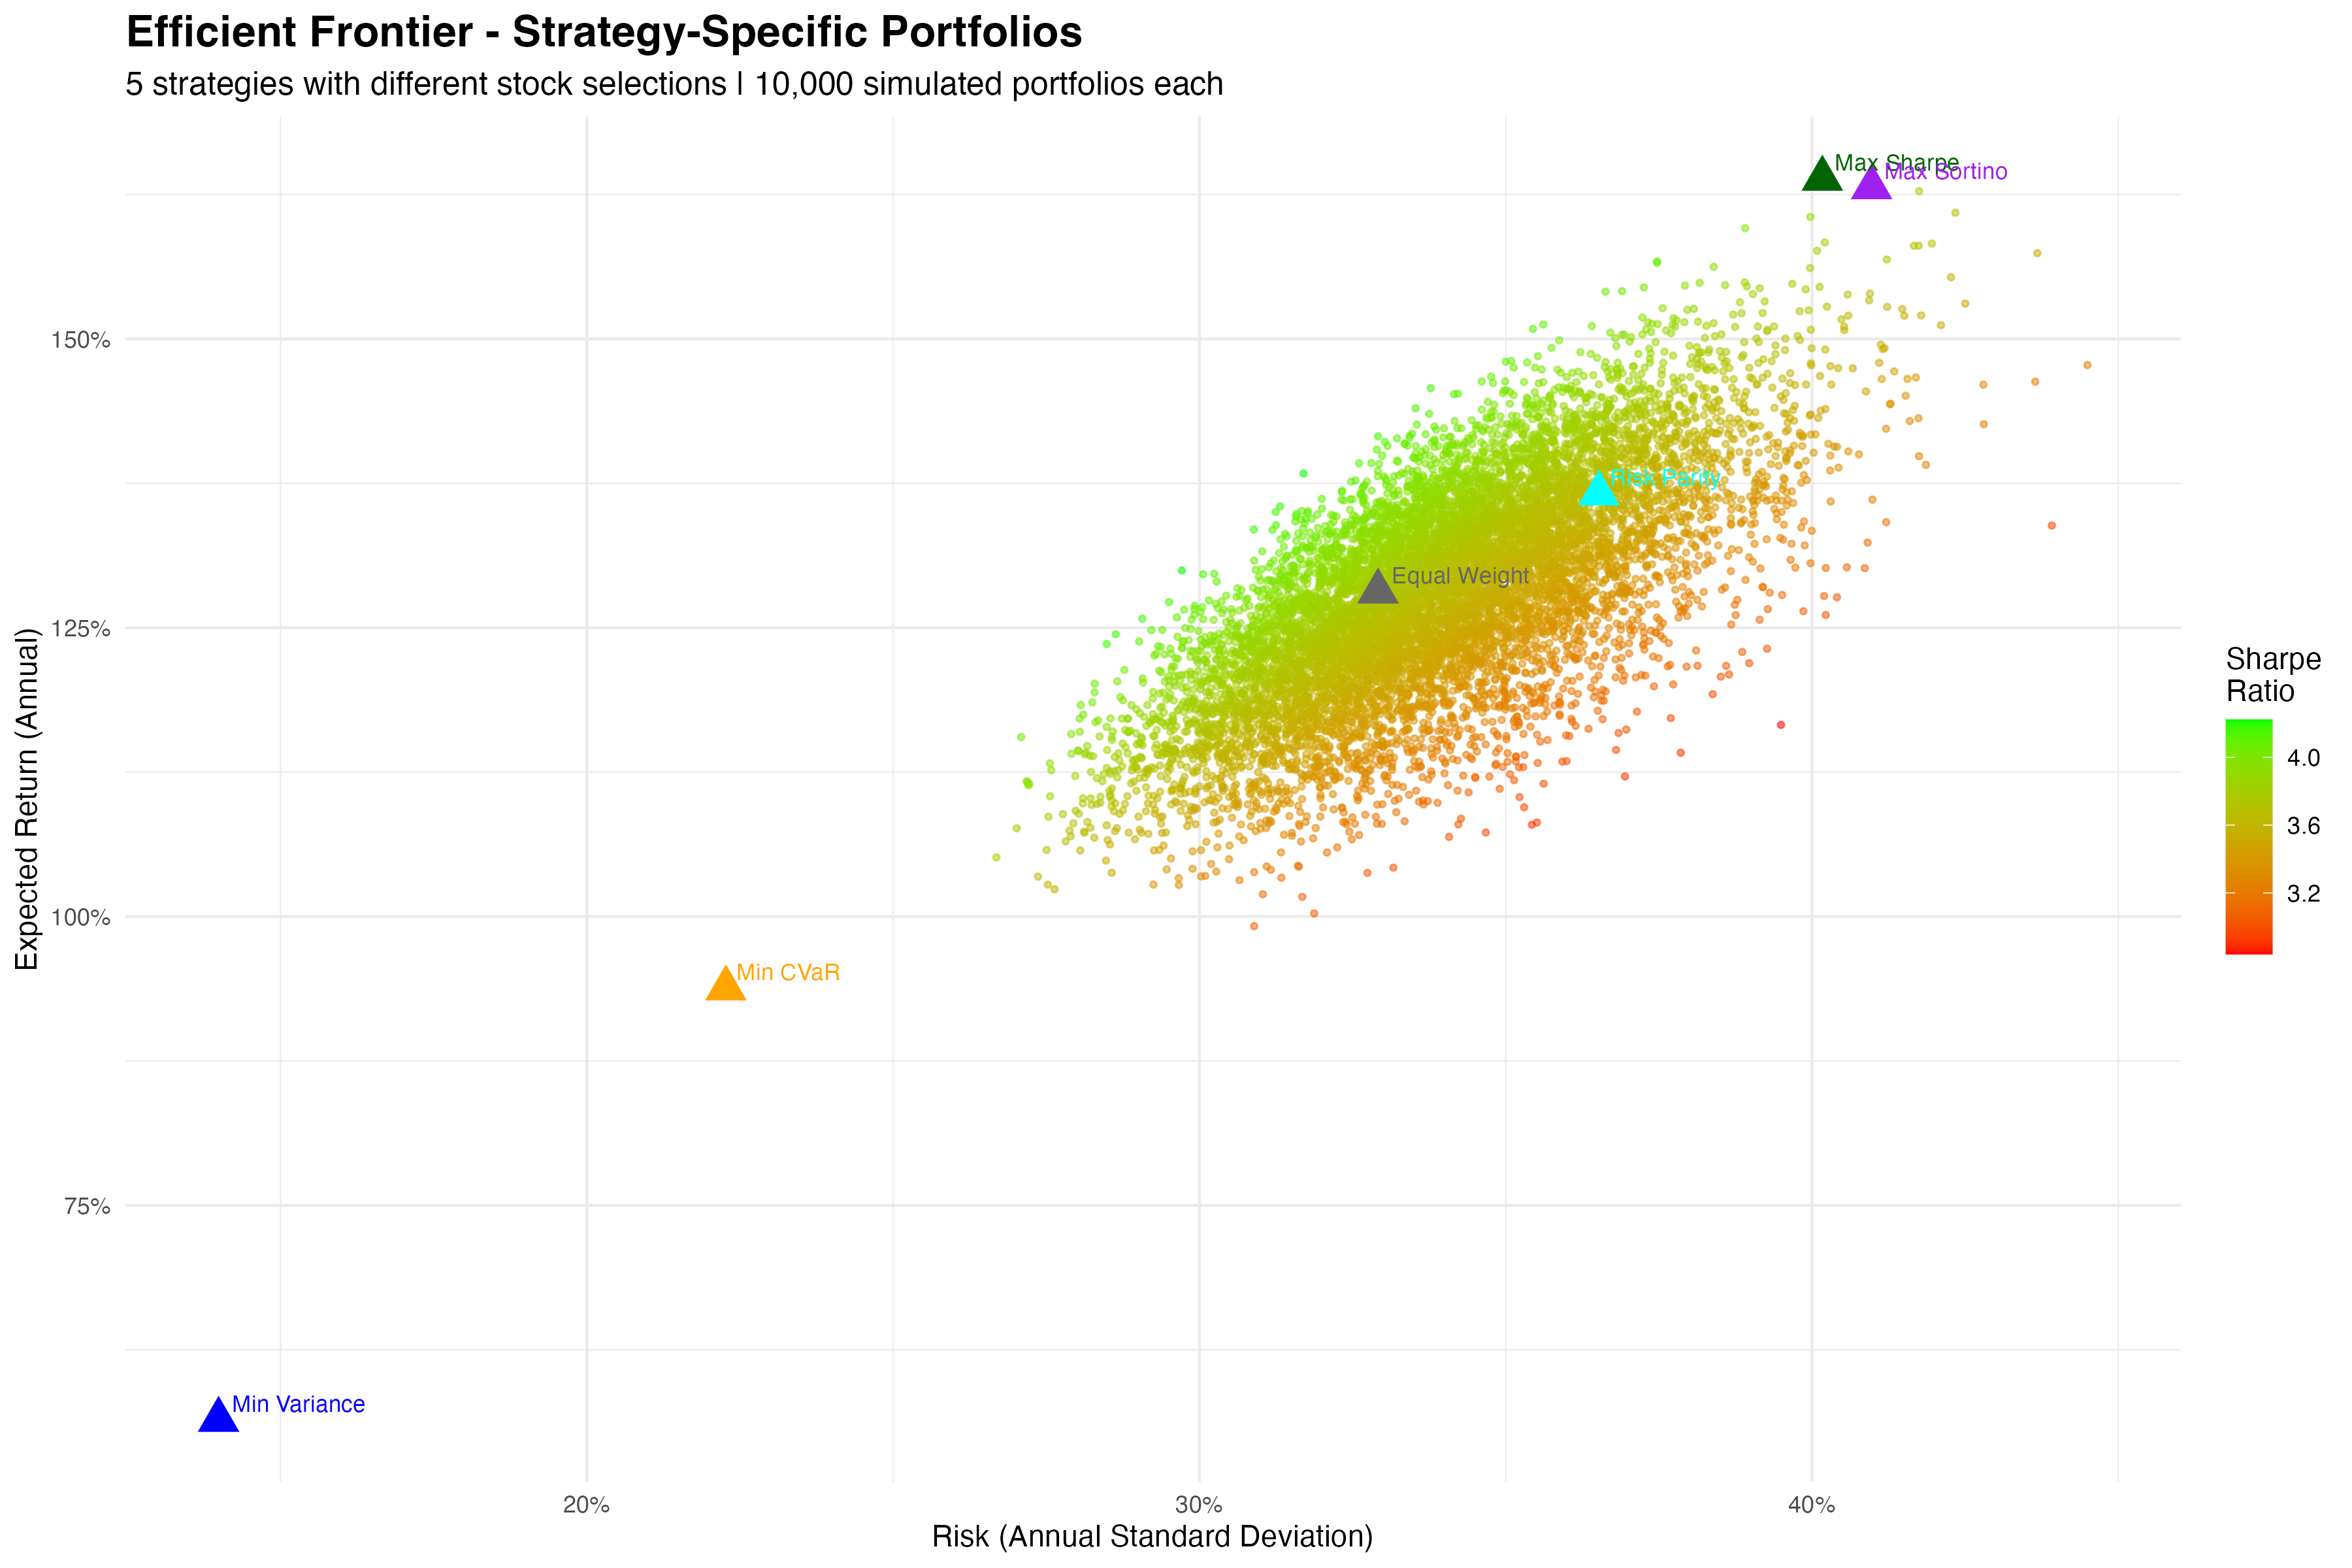

Values plotted in this chart, from the file beside it:
portfolio, return, risk, sharpe, sortino, cvar
1, 1.125, 0.3222, 3.351, 5.536, -0.7025
2, 1.415, 0.3398, 4.031, 6.805, -0.7199
3, 1.324, 0.3743, 3.416, 5.62, -0.8413
4, 1.283, 0.3124, 3.964, 6.846, -0.6223
5, 1.36, 0.3748, 3.51, 5.801, -0.8178
6, 1.219, 0.3305, 3.552, 5.861, -0.7061
7, 1.293, 0.3325, 3.752, 6.261, -0.6914
8, 1.376, 0.3489, 3.815, 6.249, -0.7626
9, 1.367, 0.378, 3.496, 5.706, -0.8397
10, 1.219, 0.3295, 3.563, 5.981, -0.6965
11, 1.205, 0.3216, 3.607, 5.999, -0.6847
12, 1.245, 0.3285, 3.651, 6.138, -0.6996
13, 1.082, 0.3238, 3.203, 5.352, -0.6912
14, 1.241, 0.3222, 3.711, 6.233, -0.6781
15, 1.199, 0.3165, 3.646, 6.391, -0.6501
16, 1.205, 0.3345, 3.467, 5.851, -0.7237
17, 1.432, 0.401, 3.458, 5.598, -0.8943
18, 1.265, 0.3339, 3.653, 6.116, -0.6998
19, 1.323, 0.346, 3.694, 6.158, -0.7466
20, 1.397, 0.3601, 3.754, 6.205, -0.7714
21, 1.31, 0.3423, 3.696, 6.183, -0.7337
22, 1.209, 0.3219, 3.615, 6.171, -0.6579
23, 1.4, 0.3721, 3.643, 6.081, -0.8012
24, 1.354, 0.3521, 3.717, 6.158, -0.7501
25, 1.381, 0.3926, 3.402, 5.616, -0.8398
26, 1.418, 0.35, 3.923, 6.657, -0.7229
27, 1.238, 0.3164, 3.77, 6.363, -0.6563
28, 1.325, 0.3432, 3.73, 6.214, -0.7285
29, 1.27, 0.3453, 3.548, 5.781, -0.7488
30, 1.346, 0.3417, 3.808, 6.327, -0.7324
31, 1.355, 0.3414, 3.838, 6.403, -0.7366
32, 1.089, 0.287, 3.638, 6.249, -0.5914
33, 1.367, 0.3232, 4.091, 7.098, -0.6624
34, 1.102, 0.3198, 3.307, 5.431, -0.681
35, 1.41, 0.3936, 3.467, 5.649, -0.8677
36, 1.162, 0.3232, 3.457, 5.881, -0.6656
37, 1.193, 0.307, 3.74, 6.344, -0.6216
38, 1.296, 0.3336, 3.749, 6.403, -0.6856
39, 1.119, 0.3199, 3.356, 5.572, -0.6897
40, 1.306, 0.3506, 3.597, 6.079, -0.7232
41, 1.247, 0.3096, 3.883, 6.545, -0.6524
42, 1.122, 0.3169, 3.399, 5.683, -0.6672
43, 1.317, 0.3429, 3.708, 6.041, -0.7552
44, 1.341, 0.3508, 3.693, 6.181, -0.7386
45, 1.256, 0.3387, 3.576, 5.842, -0.7163
46, 1.255, 0.3477, 3.481, 5.803, -0.7573
47, 1.465, 0.3872, 3.668, 6.128, -0.8324
48, 1.332, 0.3791, 3.395, 5.427, -0.8465
49, 1.311, 0.3497, 3.622, 5.981, -0.7488
50, 1.346, 0.34, 3.827, 6.521, -0.7038
51, 1.188, 0.3499, 3.266, 5.314, -0.7707
52, 1.268, 0.3202, 3.817, 6.365, -0.6836
53, 1.213, 0.3023, 3.862, 6.69, -0.5975
54, 1.255, 0.3104, 3.9, 6.708, -0.6201
55, 1.179, 0.3044, 3.725, 6.389, -0.6244
56, 1.265, 0.3378, 3.612, 6.003, -0.707
57, 1.294, 0.3294, 3.793, 6.579, -0.6576
58, 1.237, 0.3365, 3.544, 5.846, -0.7217
59, 1.282, 0.3304, 3.744, 6.146, -0.7104
60, 1.264, 0.3152, 3.869, 6.431, -0.6722
... 9,940 more rows
